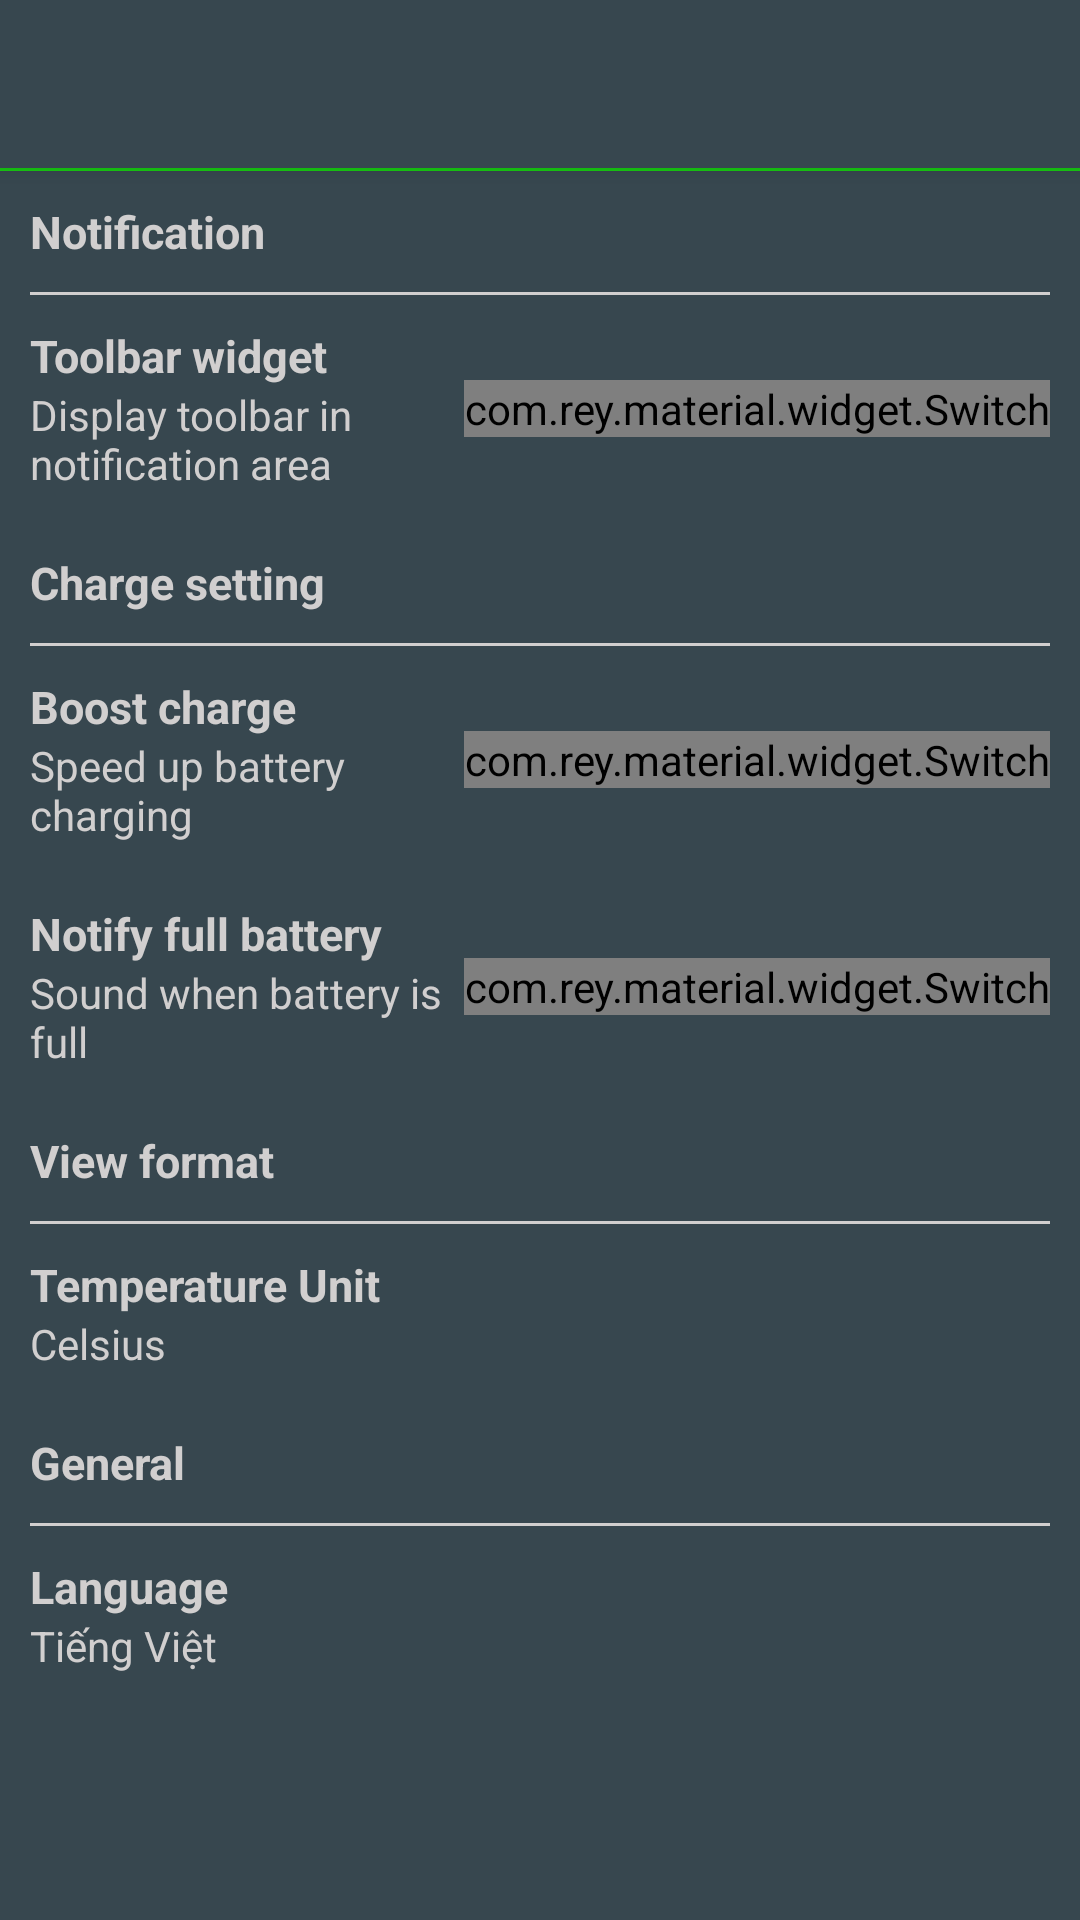

Layout XML and referenced resources for this Android screen:
<!-- AndroidManifest.xml: application theme AppTheme -->
<!-- res/layout/activity_setting.xml -->
<?xml version="1.0" encoding="utf-8"?>
<LinearLayout xmlns:android="http://schemas.android.com/apk/res/android"
    android:orientation="vertical" android:layout_width="match_parent"
    android:layout_height="match_parent"
    android:background="@color/tool_not_pressed">
    <android.support.v7.widget.Toolbar
        android:layout_width="fill_parent"
        android:layout_height="wrap_content"
        android:id="@+id/charge_tool_bar"
        android:background="@color/tool_not_pressed"
        android:elevation="4dp"
        ></android.support.v7.widget.Toolbar>
    <View
        android:layout_width="fill_parent"
        android:layout_height="1dp"
        android:background="@color/battery_color"/>
        <TextView
            android:layout_margin="10dp"
            android:layout_width="fill_parent"
            android:layout_height="wrap_content"
            android:textColor="@color/text_color"
            android:textSize="15sp"
            android:text="@string/notifi_icon"
            android:textStyle="bold"
            />
        <View
            android:layout_marginLeft="10dp"
            android:layout_marginRight="10dp"
            android:layout_width="fill_parent"
            android:layout_height="1dp"
            android:background="@color/text_color"/>
        <LinearLayout
            android:layout_margin="10dp"
            android:layout_width="fill_parent"
            android:layout_height="wrap_content"
            android:orientation="horizontal">
            <LinearLayout
                android:layout_width="0dp"
                android:layout_height="wrap_content"
                android:layout_weight="1"
                android:orientation="vertical">
                <TextView
                    android:layout_width="fill_parent"
                    android:layout_height="0dp"
                    android:layout_weight="1"
                    android:text="@string/notifi_title"
                    android:textColor="@color/text_color"
                    android:textStyle="bold"
                    android:textSize="15sp"
                    />
                <TextView
                    android:layout_width="fill_parent"
                    android:layout_height="0dp"
                    android:layout_weight="1"
                    android:text="@string/notifi_detail"
                    android:textColor="@color/text_color"
                    android:textSize="14sp"
                    />
            </LinearLayout>
            <com.rey.material.widget.Switch
                android:id="@+id/notifi_switch"
                style="@style/Material.Widget.Switch"
                android:layout_width="wrap_content"
                android:layout_height="wrap_content"
                android:layout_gravity="center"
                android:gravity="center"
                android:checked="false" />
        </LinearLayout>
    <TextView
        android:layout_margin="10dp"
        android:layout_width="fill_parent"
        android:layout_height="wrap_content"
        android:textColor="@color/text_color"
        android:textSize="15sp"
        android:text="@string/charge_setting"
        android:textStyle="bold"
        />
    <View
        android:layout_marginLeft="10dp"
        android:layout_marginRight="10dp"
        android:layout_width="fill_parent"
        android:layout_height="1dp"
        android:background="@color/text_color"/>
    <LinearLayout
        android:layout_margin="10dp"
        android:layout_width="fill_parent"
        android:layout_height="wrap_content"
        android:orientation="horizontal">
        <LinearLayout
            android:layout_width="0dp"
            android:layout_height="wrap_content"
            android:layout_weight="1"
            android:orientation="vertical">
            <TextView
                android:layout_width="fill_parent"
                android:layout_height="0dp"
                android:layout_weight="1"
                android:text="@string/speed_charge_title"
                android:textColor="@color/text_color"
                android:textStyle="bold"
                android:textSize="15sp"
                />
            <TextView
                android:layout_width="fill_parent"
                android:layout_height="0dp"
                android:layout_weight="1"
                android:text="@string/speed_charge_detail"
                android:textColor="@color/text_color"
                android:textSize="14sp"
                />
        </LinearLayout>
        <com.rey.material.widget.Switch
            android:id="@+id/charge_switch"
            style="@style/Material.Widget.Switch"
            android:layout_width="wrap_content"
            android:layout_height="wrap_content"
            android:layout_gravity="center"
            android:gravity="center"
            android:checked="false" />
    </LinearLayout>
    <LinearLayout
        android:layout_margin="10dp"
        android:layout_width="fill_parent"
        android:layout_height="wrap_content"
        android:orientation="horizontal">
        <LinearLayout
            android:layout_width="0dp"
            android:layout_height="wrap_content"
            android:layout_weight="1"
            android:orientation="vertical">
            <TextView
                android:layout_width="fill_parent"
                android:layout_height="0dp"
                android:layout_weight="1"
                android:text="@string/charge_sound_title"
                android:textColor="@color/text_color"
                android:textStyle="bold"
                android:textSize="15sp"
                />
            <TextView
                android:layout_width="fill_parent"
                android:layout_height="0dp"
                android:layout_weight="1"
                android:text="@string/charge_sound_detail"
                android:textColor="@color/text_color"
                android:textSize="14sp"
                />
        </LinearLayout>
        <com.rey.material.widget.Switch
            android:id="@+id/charge_sound_switch"
            style="@style/Material.Widget.Switch"
            android:layout_width="wrap_content"
            android:layout_height="wrap_content"
            android:layout_gravity="center"
            android:gravity="center"
            android:checked="false" />
    </LinearLayout>
    <TextView
        android:layout_margin="10dp"
        android:layout_width="fill_parent"
        android:layout_height="wrap_content"
        android:textColor="@color/text_color"
        android:textSize="15sp"
        android:text="@string/convert_setting"
        android:textStyle="bold"
        />
    <View
        android:layout_marginLeft="10dp"
        android:layout_marginRight="10dp"
        android:layout_width="fill_parent"
        android:layout_height="1dp"
        android:background="@color/text_color"/>
    <LinearLayout
        android:layout_margin="10dp"
        android:layout_width="fill_parent"
        android:layout_height="wrap_content"
        android:orientation="vertical"
        android:id="@+id/temp_butt"
        android:background="@drawable/tool_butt"
        android:clickable="true">
        <TextView
            android:layout_width="fill_parent"
            android:layout_height="0dp"
            android:layout_weight="1"
            android:text="@string/temperature_title"
            android:textColor="@color/text_color"
            android:textStyle="bold"
            android:textSize="15sp"
            />
        <TextView
            android:id="@+id/temp_type"
            android:layout_width="fill_parent"
            android:layout_height="0dp"
            android:layout_weight="1"
            android:text="@string/c_temperature"
            android:textColor="@color/text_color"
            android:textSize="14sp"
            />
    </LinearLayout>
    <TextView
        android:layout_margin="10dp"
        android:layout_width="fill_parent"
        android:layout_height="wrap_content"
        android:textColor="@color/text_color"
        android:textSize="15sp"
        android:text="@string/normal_setting"
        android:textStyle="bold"
        />
    <View
        android:layout_marginLeft="10dp"
        android:layout_marginRight="10dp"
        android:layout_width="fill_parent"
        android:layout_height="1dp"
        android:background="@color/text_color"/>
    <LinearLayout
        android:layout_margin="10dp"
        android:layout_width="fill_parent"
        android:layout_height="wrap_content"
        android:orientation="vertical"
        android:background="@drawable/tool_butt"
        android:clickable="true"
        android:id="@+id/lang_butt">
        <TextView
            android:layout_width="fill_parent"
            android:layout_height="0dp"
            android:layout_weight="1"
            android:text="@string/langue_title"
            android:textColor="@color/text_color"
            android:textStyle="bold"
            android:textSize="15sp"
            />
        <TextView
            android:id="@+id/lang_type"
            android:layout_width="fill_parent"
            android:layout_height="0dp"
            android:layout_weight="1"
            android:text="@string/vn_lang"
            android:textColor="@color/text_color"
            android:textSize="14sp"
            />
    </LinearLayout>
</LinearLayout>
<!-- resources referenced by this layout -->
<resources>
  <color name="battery_color">#18cc13</color>
  <color name="text_color">#d1cfcf</color>
  <color name="tool_not_pressed">#37474f</color>
  <!-- drawable tool_butt (drawable) -->
  <?xml version="1.0" encoding="utf-8"?>
  <selector xmlns:android="http://schemas.android.com/apk/res/android">
      <item android:drawable="@color/tool_pressed" android:state_selected="true"/>
      <item android:drawable="@color/tool_pressed" android:state_pressed="true"/>
      <item android:drawable="@color/tool_not_pressed"/>
  </selector>
  <string name="c_temperature">Celsius</string>
  <string name="charge_setting">Charge setting</string>
  <string name="charge_sound_detail">Sound when battery is full</string>
  <string name="charge_sound_title">Notify full battery</string>
  <string name="convert_setting">View format</string>
  <string name="langue_title">Language</string>
  <string name="normal_setting">General</string>
  <string name="notifi_detail">Display toolbar in notification area</string>
  <string name="notifi_icon">Notification</string>
  <string name="notifi_title">Toolbar widget</string>
  <string name="speed_charge_detail">Speed up battery charging</string>
  <string name="speed_charge_title">Boost charge</string>
  <string name="temperature_title">Temperature Unit</string>
  <string name="vn_lang">Tiếng Việt</string>
  <style name="AppTheme" parent="Theme.AppCompat.Light.DarkActionBar">
          
          <item name="colorPrimary">@color/colorPrimary</item>
          <item name="colorPrimaryDark">@color/colorPrimaryDark</item>
          <item name="colorAccent">@color/battery_color</item>
      </style>
  <color name="tool_pressed">#2c2e32</color>
  <color name="colorPrimary">#3F51B5</color>
  <color name="colorPrimaryDark">#212225</color>
</resources>
